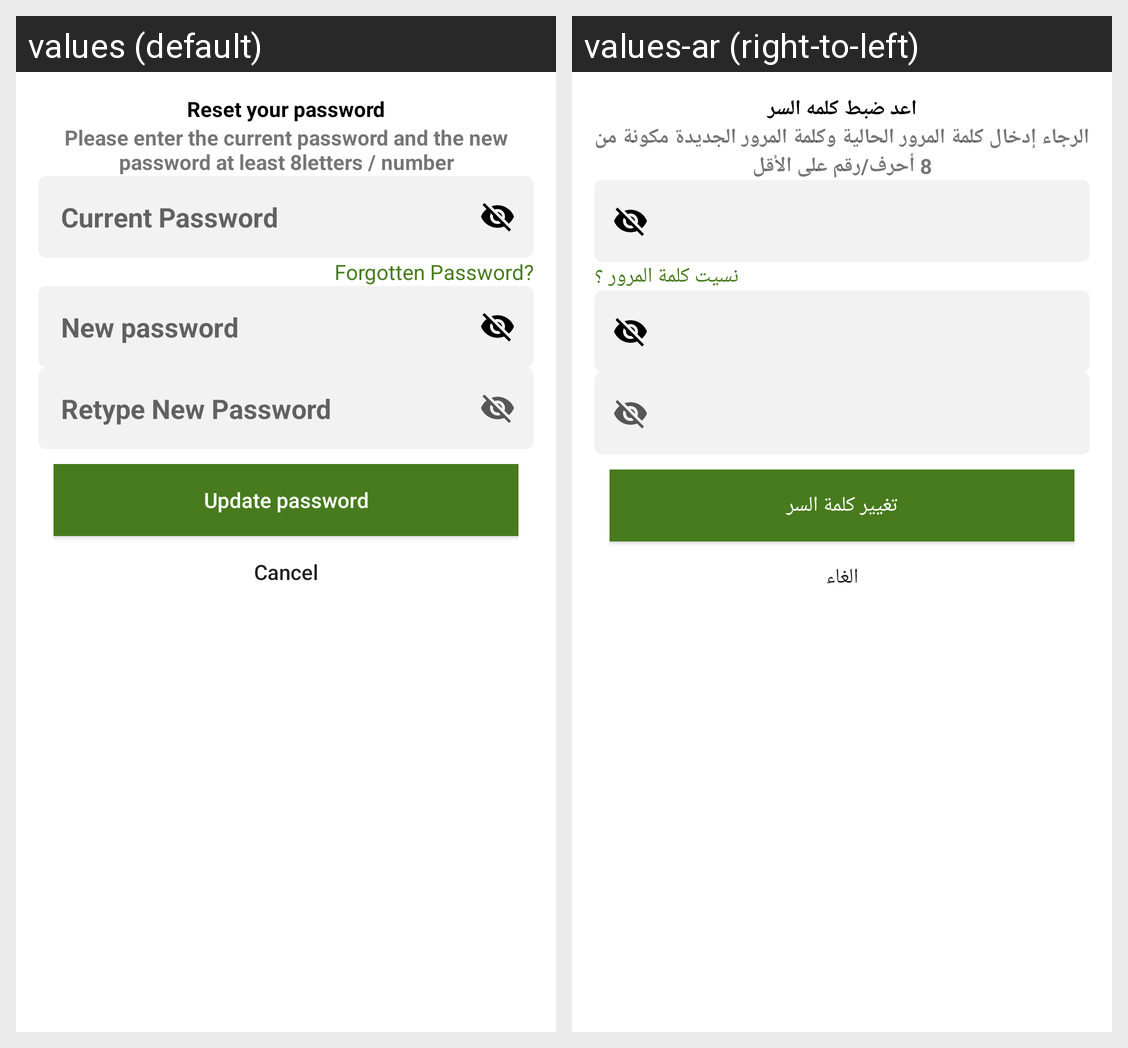

Strings drawn on this Android screen and how each of the app's shown locales translates them:
Android screen res/layout/edit_profile_dialog.xml rendered under 2 locales, left to right: values (default), values-ar (right-to-left). Device: Nexus 5 (rendered at 1080×1920; each locale shown at half size, 540×960, under a caption strip naming it); theme Theme.RoknEltayb.
Strings drawn on this screen, with the default value and each locale's value (text and hints the layout hard-codes, and strings that could not be matched under every locale, appear in the picture but are not listed):

reset_your_password
  values: Reset your password
  values-ar: اعد ضبط كلمه السر

please_enter_the_current_password_and_the_new_password_at_least_8letters_number
  values: Please enter the current password and the new password at least 8letters / number
  values-ar: الرجاء إدخال كلمة المرور الحالية وكلمة المرور الجديدة مكونة من 8 أحرف/رقم على الأقل

forgotten_password
  values: Forgotten Password?
  values-ar: نسيت كلمة المرور ؟

update_password
  values: Update password
  values-ar: تغيير كلمة السر

cancel
  values: Cancel
  values-ar: الغاء
